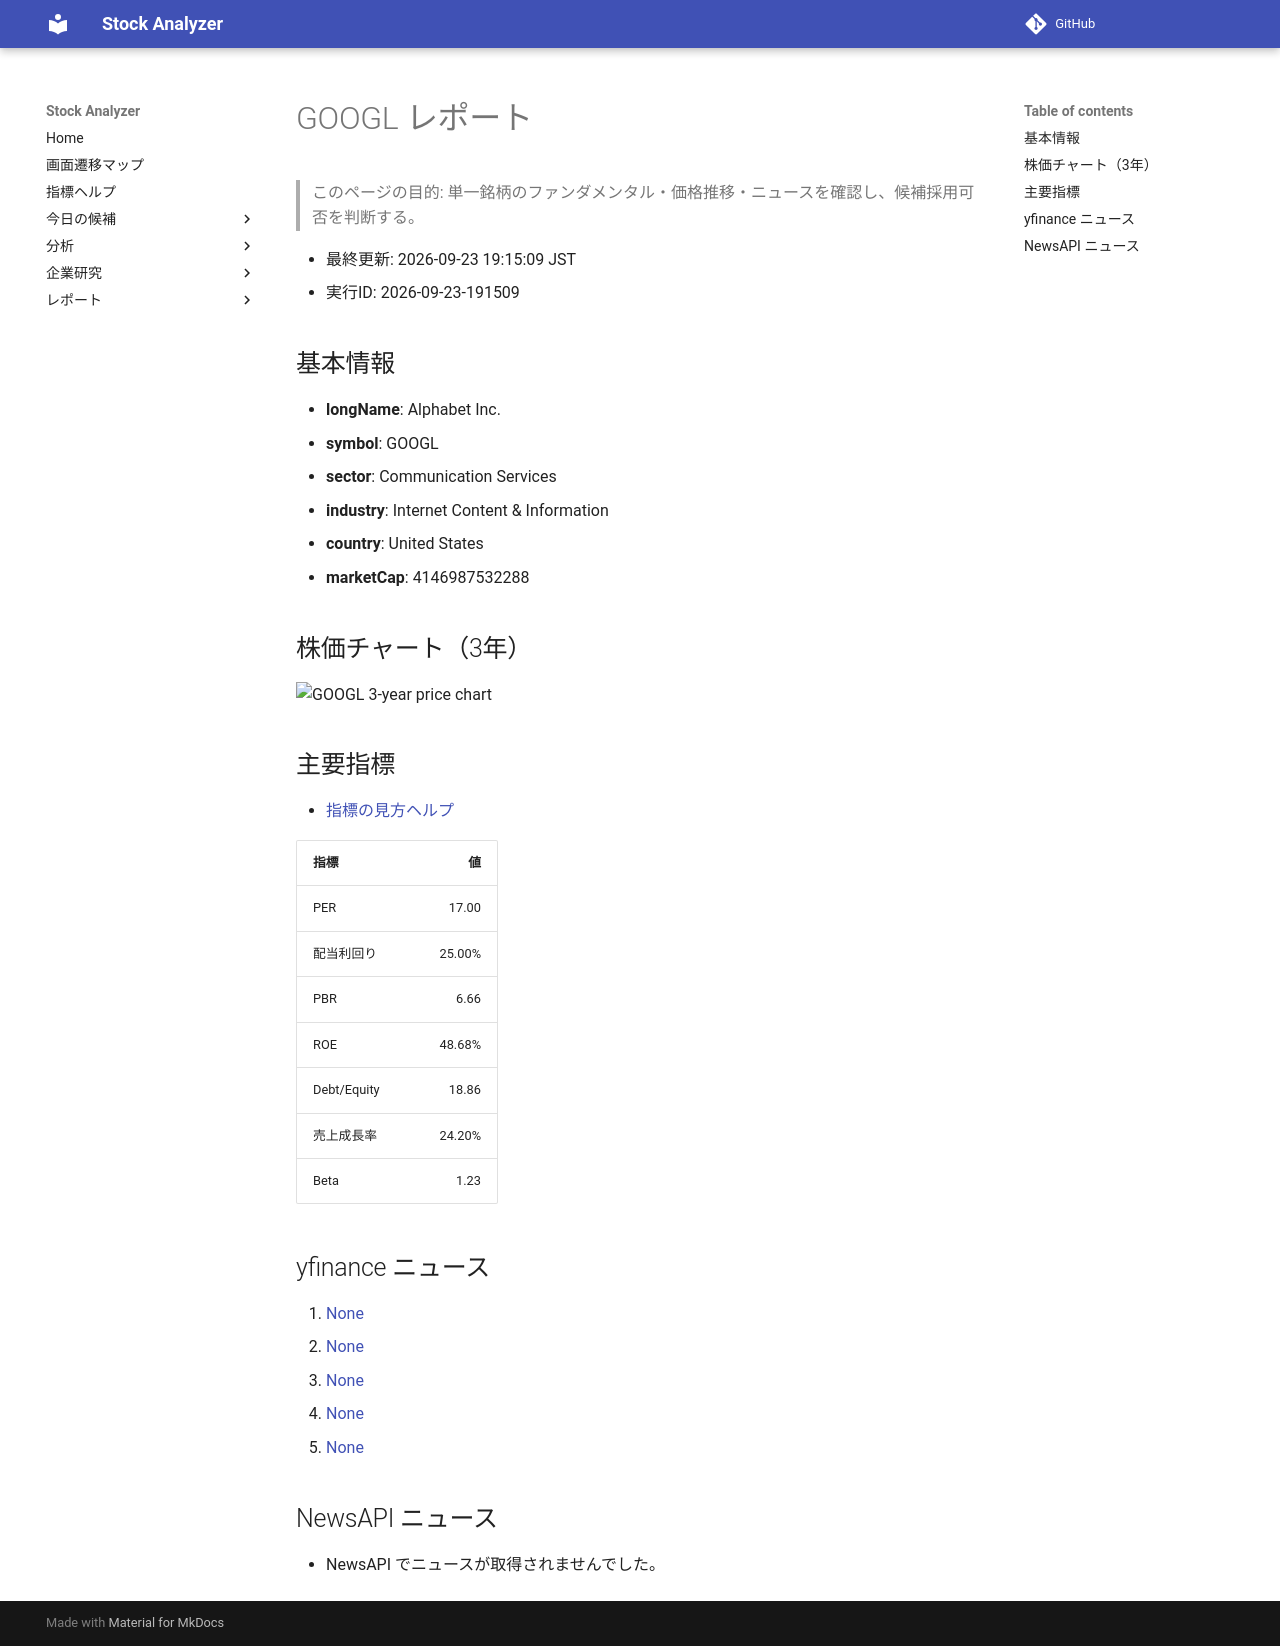

repository: Yumi-note/Making-APP · page: stocks/2026-09-23/191509/GOOGL/index.html · generator: mkdocs

# GOOGL レポート

> このページの目的: 単一銘柄のファンダメンタル・価格推移・ニュースを確認し、候補採用可否を判断する。

- 最終更新: 2026-09-23 19:15:09 JST
- 実行ID: 2026-09-23-191509

## 基本情報

- **longName**: Alphabet Inc.
- **symbol**: GOOGL
- **sector**: Communication Services
- **industry**: Internet Content & Information
- **country**: United States
- **marketCap**: 4146987532288

## 株価チャート（3年）

![GOOGL 3-year price chart](GOOGL_3y.png)

## 主要指標

- [指標の見方ヘルプ](../../../../indicators.md)

| 指標 | 値 |
|---|---:|
| PER | 17.00 |
| 配当利回り | 25.00% |
| PBR | 6.66 |
| ROE | 48.68% |
| Debt/Equity | 18.86 |
| 売上成長率 | 24.20% |
| Beta | 1.23 |

## yfinance ニュース

1. [None](None)
2. [None](None)
3. [None](None)
4. [None](None)
5. [None](None)

## NewsAPI ニュース

- NewsAPI でニュースが取得されませんでした。
